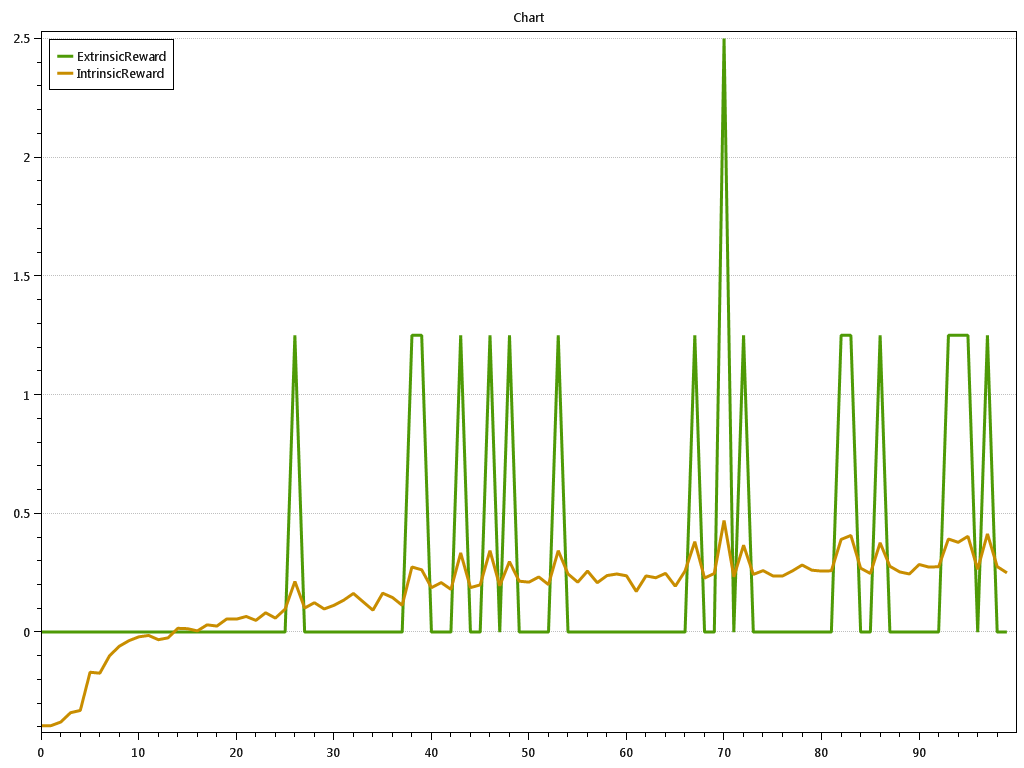

Values plotted in this chart, from the file beside it:
t; ExtrinsicReward.val; ExtrinsicReward.StdDev; ExtrinsicReward.StdErr; ExtrinsicReward.SampleStdDev; ExtrinsicReward.Cumulative; IntrinsicReward.val; IntrinsicReward.StdDev; IntrinsicReward.StdErr; IntrinsicReward.SampleStdDev; IntrinsicReward.Cumulative; 
0; 0; 0; 0; 0; 0; -0.394; 0.004295; 0.001519; 0; -0.394
0.1; 0; 0; 0; 0; 0; -0.3938; 0.009905; 0.003502; 0; -0.7879
0.2; 0; 0; 0; 0; 0; -0.3786; 0.01931; 0.006827; 0; -1.167
0.3; 0; 0; 0; 0; 0; -0.3395; 0.07223; 0.02554; 0; -1.506
0.4; 0; 0; 0; 0; 0; -0.3299; 0.06152; 0.02175; 0; -1.836
0.5; 0; 0; 0; 0; 0; -0.1689; 0.1284; 0.04539; 0; -2.005
0.6; 0; 0; 0; 0; 0; -0.1729; 0.09943; 0.03515; 0; -2.178
0.7; 0; 0; 0; 0; 0; -0.09946; 0.05627; 0.0199; 0; -2.277
0.8; 0; 0; 0; 0; 0; -0.0594; 0.03114; 0.01101; 0; -2.337
0.9; 0; 0; 0; 0; 0; -0.03576; 0.04547; 0.01607; 0; -2.372
1; 0; 0; 0; 0; 0; -0.01987; 0.02361; 0.008349; 0; -2.392
1.1; 0; 0; 0; 0; 0; -0.01401; 0.04353; 0.01539; 0; -2.406
1.2; 0; 0; 0; 0; 0; -0.03194; 0.04432; 0.01567; 0; -2.438
1.3; 0; 0; 0; 0; 0; -0.02399; 0.0614; 0.02171; 0; -2.462
1.4; 0; 0; 0; 0; 0; 0.01603; 0.05667; 0.02004; 0; -2.446
1.5; 0; 0; 0; 0; 0; 0.01447; 0.04555; 0.0161; 0; -2.432
1.6; 0; 0; 0; 0; 0; 0.005241; 0.05387; 0.01905; 0; -2.426
1.7; 0; 0; 0; 0; 0; 0.03075; 0.05923; 0.02094; 0; -2.396
1.8; 0; 0; 0; 0; 0; 0.02556; 0.05093; 0.01801; 0; -2.37
1.9; 0; 0; 0; 0; 0; 0.05516; 0.04455; 0.01575; 0; -2.315
2; 0; 0; 0; 0; 0; 0.05466; 0.03569; 0.01262; 0; -2.26
2.1; 0; 0; 0; 0; 0; 0.06591; 0.0351; 0.01241; 0; -2.194
2.2; 0; 0; 0; 0; 0; 0.04951; 0.0582; 0.02058; 0; -2.145
2.3; 0; 0; 0; 0; 0; 0.08144; 0.06035; 0.02134; 0; -2.063
2.4; 0; 0; 0; 0; 0; 0.05909; 0.05523; 0.01953; 0; -2.004
2.5; 0; 0; 0; 0; 0; 0.09713; 0.07009; 0.02478; 0; -1.907
2.6; 1.25; 3.536; 1.25; 0; 1.25; 0.2135; 0.3296; 0.1165; 0; -1.694
2.7; 0; 0; 0; 0; 1.25; 0.1013; 0.03692; 0.01305; 0; -1.592
2.8; 0; 0; 0; 0; 1.25; 0.1241; 0.06027; 0.02131; 0; -1.468
2.9; 0; 0; 0; 0; 1.25; 0.09769; 0.09657; 0.03414; 0; -1.371
3; 0; 0; 0; 0; 1.25; 0.1128; 0.07095; 0.02508; 0; -1.258
3.1; 0; 0; 0; 0; 1.25; 0.1345; 0.05075; 0.01794; 0; -1.123
3.2; 0; 0; 0; 0; 1.25; 0.1628; 0.04254; 0.01504; 0; -0.9605
3.3; 0; 0; 0; 0; 1.25; 0.1276; 0.08106; 0.02866; 0; -0.8329
3.4; 0; 0; 0; 0; 1.25; 0.09246; 0.07753; 0.02741; 0; -0.7404
3.5; 0; 0; 0; 0; 1.25; 0.164; 0.07832; 0.02769; 0; -0.5764
3.6; 0; 0; 0; 0; 1.25; 0.146; 0.07048; 0.02492; 0; -0.4305
3.7; 0; 0; 0; 0; 1.25; 0.1129; 0.09461; 0.03345; 0; -0.3176
3.8; 1.25; 3.536; 1.25; 0; 2.5; 0.2744; 0.347; 0.1227; 0; -0.04314
3.9; 1.25; 3.536; 1.25; 0; 3.75; 0.2626; 0.3288; 0.1163; 0; 0.2195
4; 0; 0; 0; 0; 3.75; 0.1874; 0.03664; 0.01295; 0; 0.4069
4.1; 0; 0; 0; 0; 3.75; 0.2085; 0.01005; 0.003555; 0; 0.6154
4.2; 0; 0; 0; 0; 3.75; 0.1801; 0.09877; 0.03492; 0; 0.7955
4.3; 1.25; 3.536; 1.25; 0; 5; 0.3334; 0.3382; 0.1196; 0; 1.129
4.4; 0; 0; 0; 0; 5; 0.1875; 0.06539; 0.02312; 0; 1.316
4.5; 0; 0; 0; 0; 5; 0.1991; 0.05827; 0.0206; 0; 1.516
4.6; 1.25; 3.536; 1.25; 0; 6.25; 0.3433; 0.3254; 0.115; 0; 1.859
4.7; 0; 0; 0; 0; 6.25; 0.1951; 0.07806; 0.0276; 0; 2.054
4.8; 1.25; 3.536; 1.25; 0; 7.5; 0.2974; 0.3402; 0.1203; 0; 2.351
4.9; 0; 0; 0; 0; 7.5; 0.2145; 0.03385; 0.01197; 0; 2.566
5; 0; 0; 0; 0; 7.5; 0.2105; 0.04283; 0.01514; 0; 2.776
5.1; 0; 0; 0; 0; 7.5; 0.2324; 0.04421; 0.01563; 0; 3.009
5.2; 0; 0; 0; 0; 7.5; 0.2002; 0.08077; 0.02856; 0; 3.209
5.3; 1.25; 3.536; 1.25; 0; 8.75; 0.3431; 0.2951; 0.1043; 0; 3.552
5.4; 0; 0; 0; 0; 8.75; 0.2451; 0.04174; 0.01476; 0; 3.797
5.5; 0; 0; 0; 0; 8.75; 0.2102; 0.06189; 0.02188; 0; 4.007
5.6; 0; 0; 0; 0; 8.75; 0.2571; 0.02652; 0.009376; 0; 4.264
5.7; 0; 0; 0; 0; 8.75; 0.2081; 0.06575; 0.02325; 0; 4.472
5.8; 0; 0; 0; 0; 8.75; 0.2383; 0.04614; 0.01631; 0; 4.711
5.9; 0; 0; 0; 0; 8.75; 0.2448; 0.04453; 0.01575; 0; 4.956
... 40 more rows
